Run: headless pygame with SDL's dummy video driver; simulated clock (each Clock.tick advances the game by its frame time, no real sleeping); random seed 0; keys injected as events and as key.get_pressed() state; no mouse input.
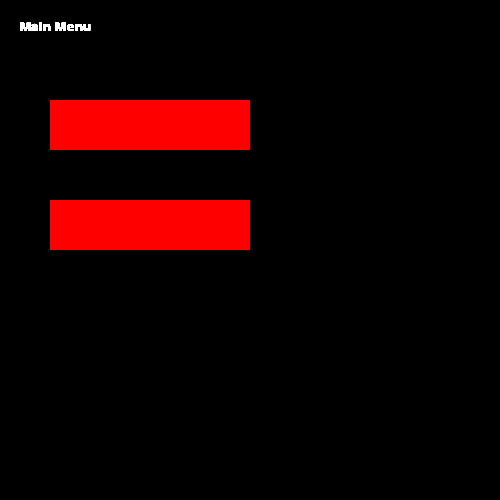
Frame 1 of 4 · flips 1–60 · no input
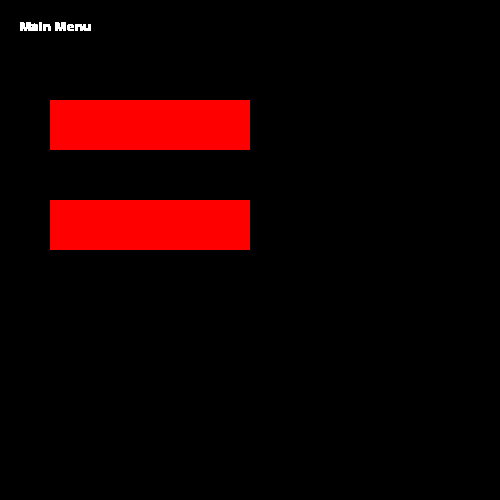
Frame 2 of 4 · flips 61–180 · tapped SPACE, RETURN · held RIGHT (→), D
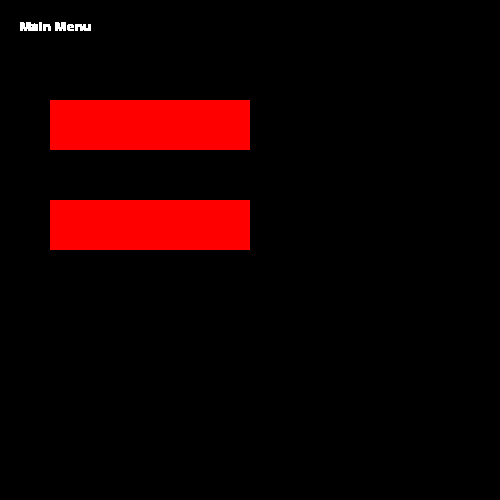
Frame 3 of 4 · flips 181–300 · held DOWN (↓), S
Frame 4 of 4 · flips 301–420 · held LEFT (←), A, UP (↑), W · screen unchanged from frame 3, image omitted

The pygame program that drew these frames:

import pygame

mainClock = pygame.time.Clock()
from pygame.locals import *
pygame.init()
pygame.display.set_caption('Quick Start')
window_surface = pygame.display.set_mode((500, 500),0,32)

font = pygame.font.SysFont(None, 20)
# background = pygame.Surface((800, 600))
# background.fill(pygame.Color('#000000'))

is_running = True

def draw_text(text, font, color, surface, x , y):
    textobj = font.render(text, 1, color)
    textrect = textobj.get_rect()
    textrect.topleft = (x,y)
    surface.blit(textobj, textrect)
while is_running:

    for event in pygame.event.get():
        if event.type == pygame.QUIT:
            is_running = False

    button_1 = pygame.Rect(50, 100, 200, 50)
    button_2 = pygame.Rect(50, 200, 200, 50)
    pygame.draw.rect(window_surface, (255,0,0), button_1)
    pygame.draw.rect(window_surface, (255,0,0), button_2)
    draw_text('Main Menu', font, (255, 255, 255), window_surface, 20, 20)
    # window_surface.blit(background, (0, 0))

    pygame.display.update()
